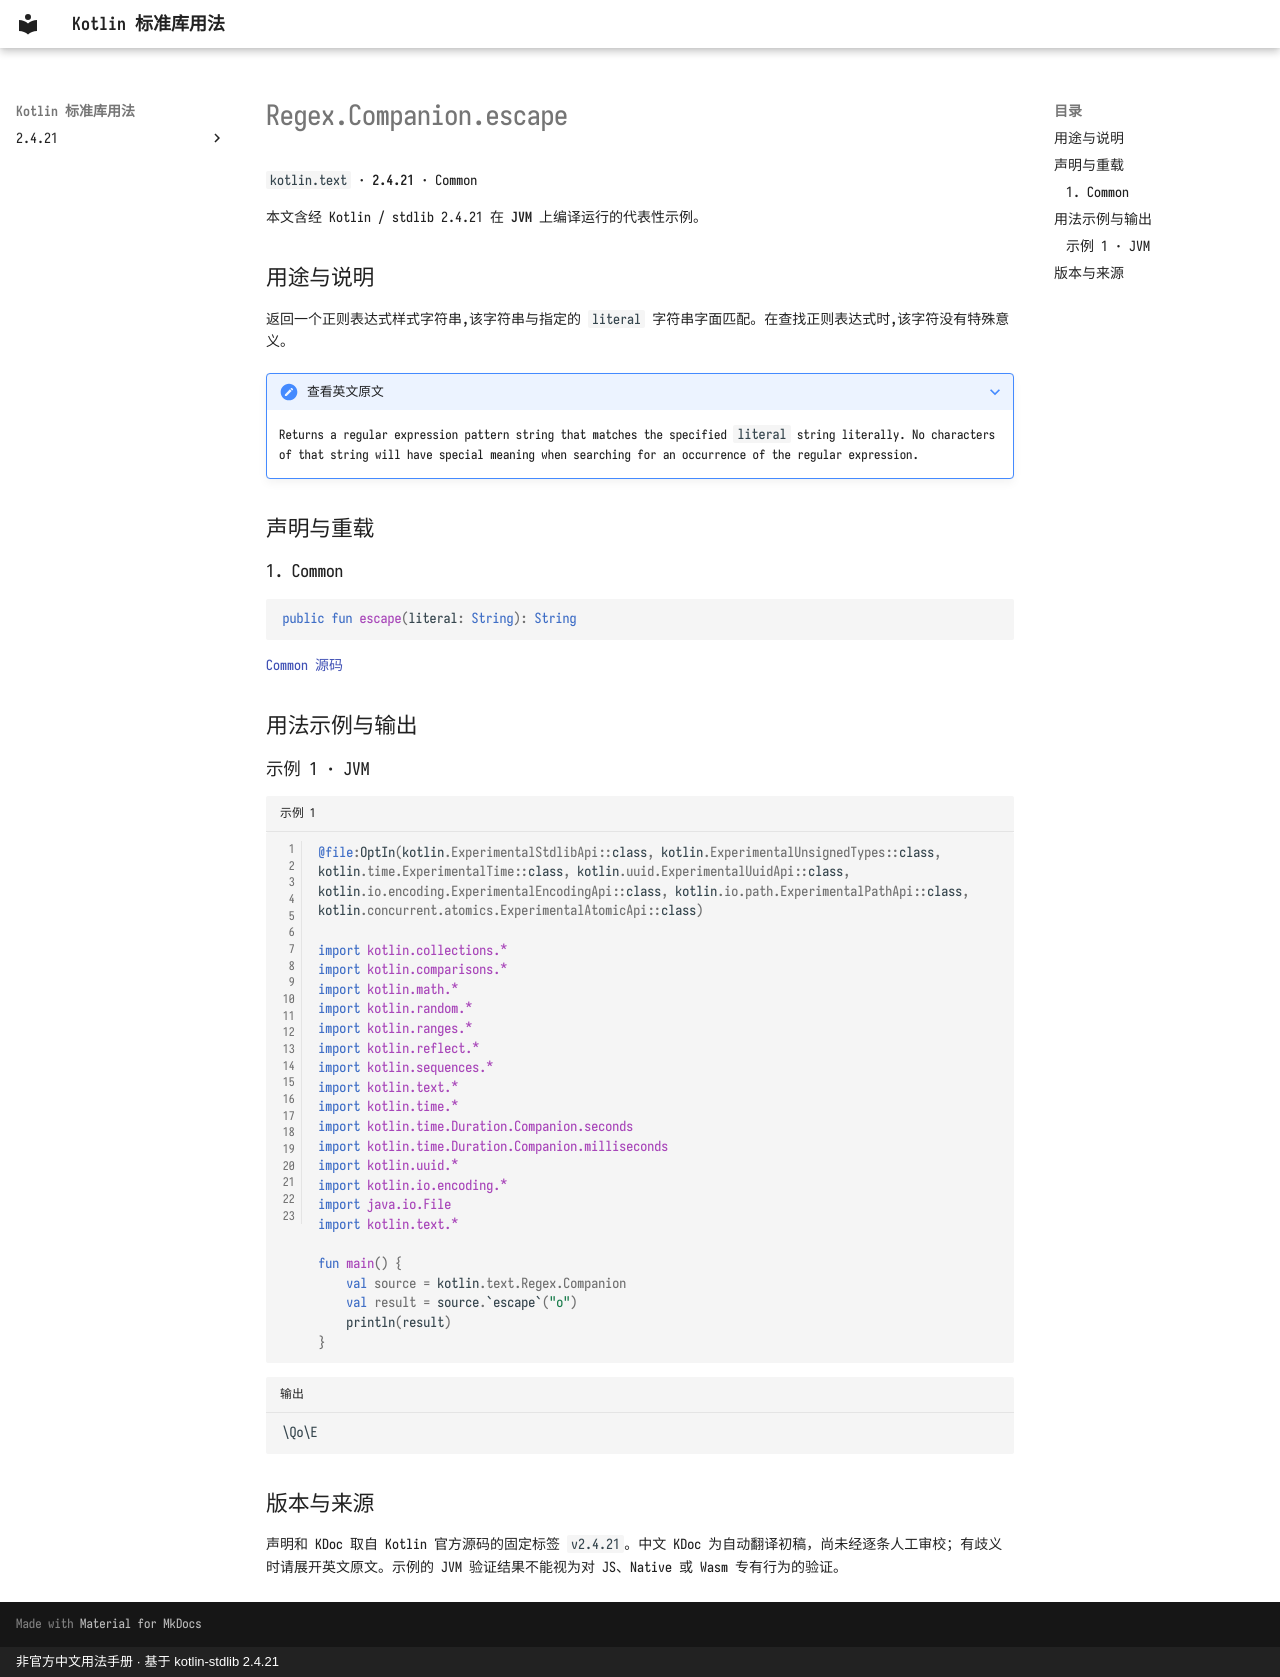

repository: oooooooko/kotlin-stdlib-docs · page: zh/api/kotlin.text/regex-companion-escape--2739a322/index.html · generator: mkdocs · copyright: 非官方中文用法手册 · 基于 kotlin-stdlib 2.4.21

# Regex.Companion.escape

`kotlin.text` · **2.4.21** · Common

本文含经 Kotlin / stdlib 2.4.21 在 **JVM** 上编译运行的代表性示例。

## 用途与说明

返回一个正则表达式样式字符串,该字符串与指定的 `literal` 字符串字面匹配。在查找正则表达式时,该字符没有特殊意义。

??? note "查看英文原文"

    Returns a regular expression pattern string that matches the specified `literal` string literally.
    No characters of that string will have special meaning when searching for an occurrence of the regular expression.

## 声明与重载

### 1. Common

```kotlin
public fun escape(literal: String): String
```

[Common 源码](https://github.com/JetBrains/kotlin/blob/v2.4.21/libraries/stdlib/common/src/kotlin/TextH.kt#L184)

## 用法示例与输出

### 示例 1 · JVM

```kotlin title="示例 1" linenums="1"
@file:OptIn(kotlin.ExperimentalStdlibApi::class, kotlin.ExperimentalUnsignedTypes::class, kotlin.time.ExperimentalTime::class, kotlin.uuid.ExperimentalUuidApi::class, kotlin.io.encoding.ExperimentalEncodingApi::class, kotlin.io.path.ExperimentalPathApi::class, kotlin.concurrent.atomics.ExperimentalAtomicApi::class)

import kotlin.collections.*
import kotlin.comparisons.*
import kotlin.math.*
import kotlin.random.*
import kotlin.ranges.*
import kotlin.reflect.*
import kotlin.sequences.*
import kotlin.text.*
import kotlin.time.*
import kotlin.time.Duration.Companion.seconds
import kotlin.time.Duration.Companion.milliseconds
import kotlin.uuid.*
import kotlin.io.encoding.*
import java.io.File
import kotlin.text.*

fun main() {
    val source = kotlin.text.Regex.Companion
    val result = source.`escape`("o")
    println(result)
}
```

```text title="输出"
\Qo\E
```

## 版本与来源

声明和 KDoc 取自 Kotlin 官方源码的固定标签 `v2.4.21`。中文 KDoc 为自动翻译初稿，尚未经逐条人工审校；有歧义时请展开英文原文。示例的 JVM 验证结果不能视为对 JS、Native 或 Wasm 专有行为的验证。
